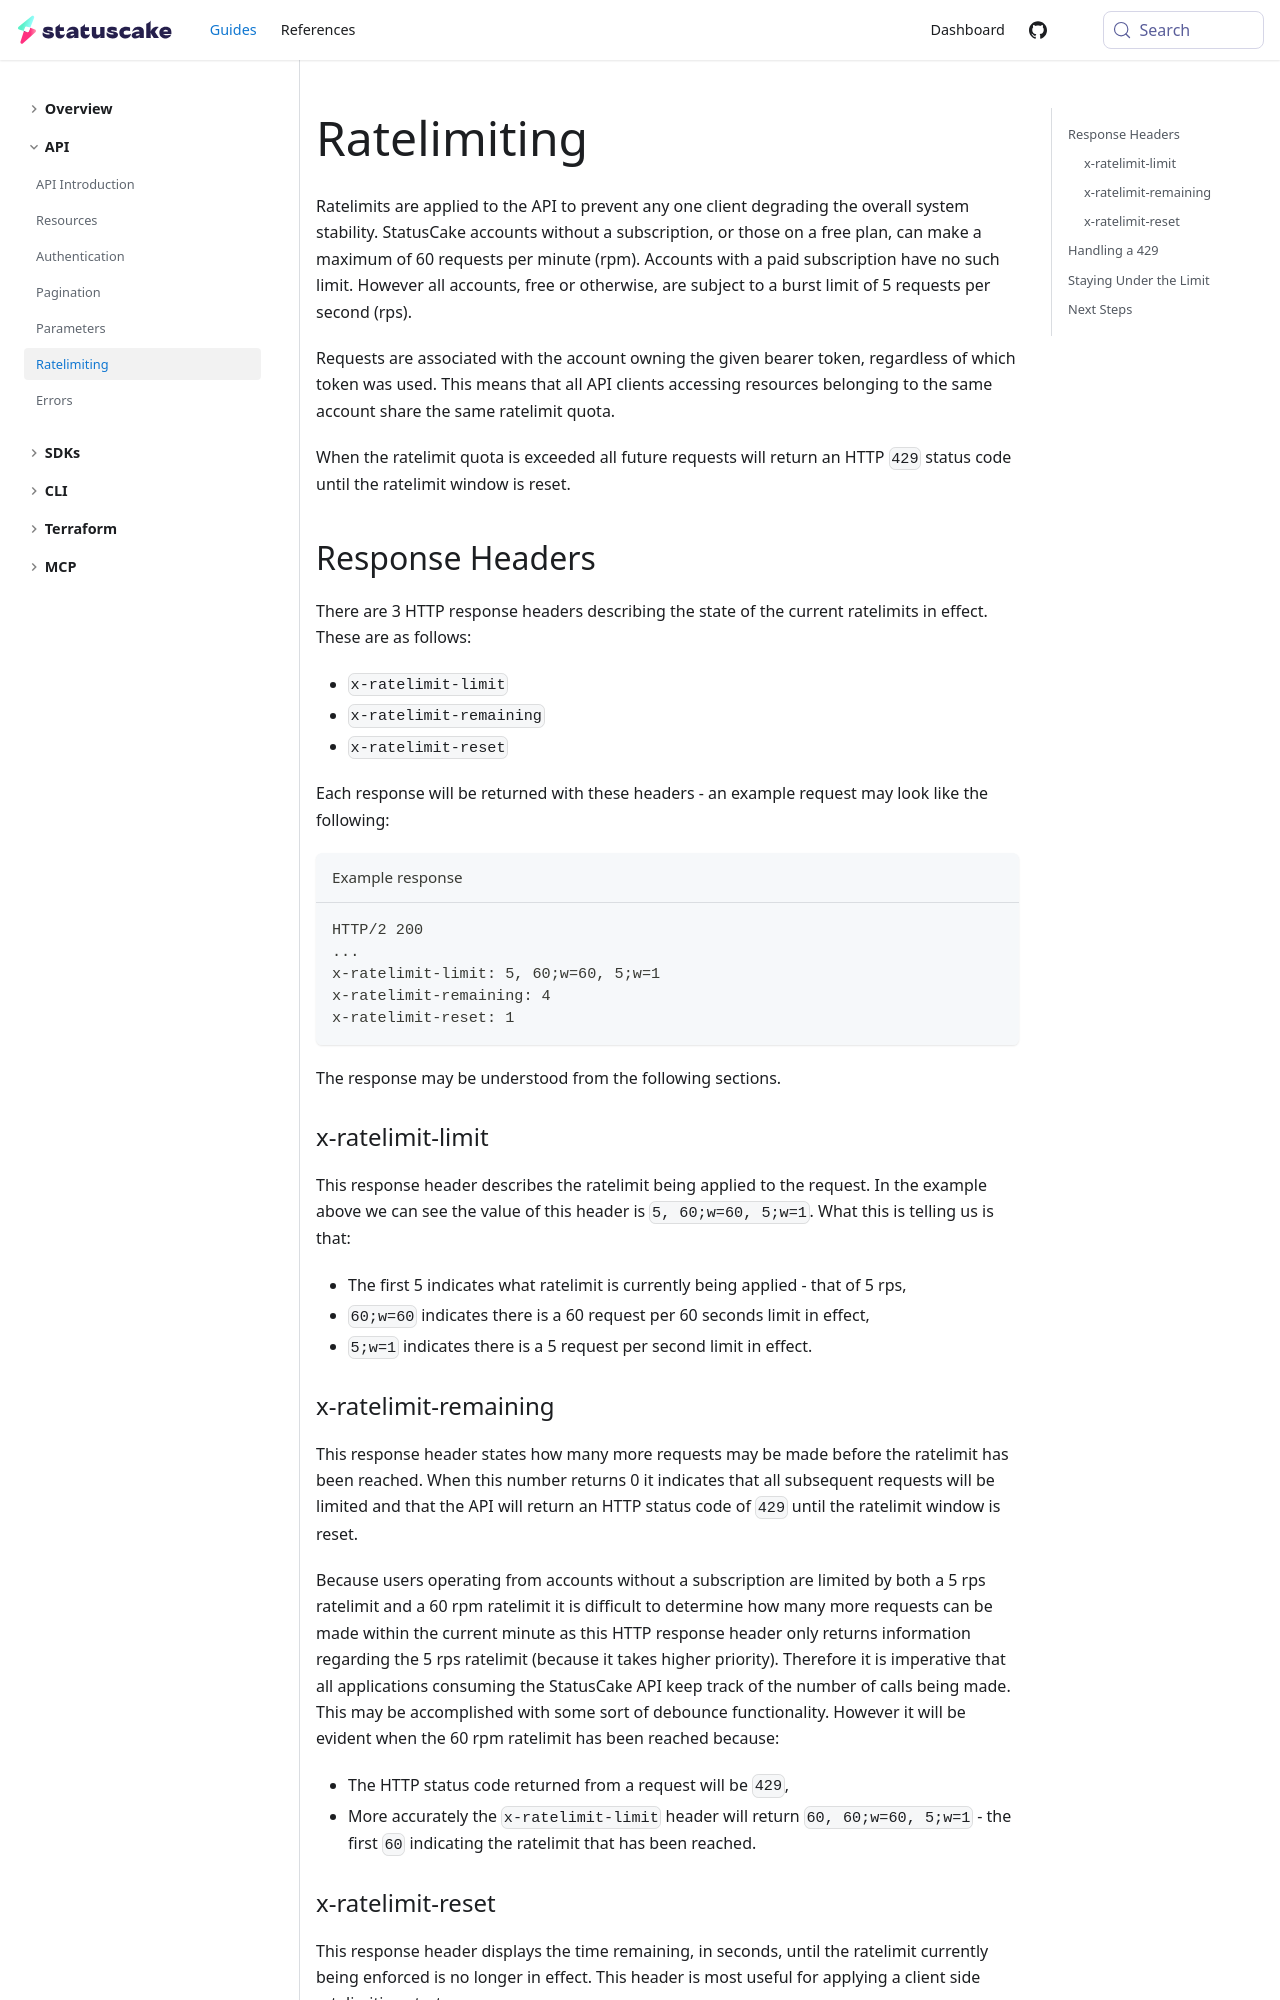

repository: StatusCakeDev/portal · page: guides/api/ratelimiting/index.html · generator: docusaurus

---
id: ratelimiting
title: Ratelimiting
description: Learn about how to handle ratelimits imposed by the API
---

Ratelimits are applied to the API to prevent any one client degrading the
overall system stability. StatusCake accounts without a subscription, or those
on a free plan, can make a maximum of 60 requests per minute (rpm). Accounts
with a paid subscription have no such limit. However all accounts, free or
otherwise, are subject to a burst limit of 5 requests per second (rps).

Requests are associated with the account owning the given bearer token,
regardless of which token was used. This means that all API clients accessing
resources belonging to the same account share the same ratelimit quota.

When the ratelimit quota is exceeded all future requests will return an HTTP
`429` status code until the ratelimit window is reset.

## Response Headers

There are 3 HTTP response headers describing the state of the current ratelimits
in effect. These are as follows:

- `x-ratelimit-limit`
- `x-ratelimit-remaining`
- `x-ratelimit-reset`

Each response will be returned with these headers - an example request may look
like the following:

```bash title="Example response"
HTTP/2 200
...
x-ratelimit-limit: 5, 60;w=60, 5;w=1
x-ratelimit-remaining: 4
x-ratelimit-reset: 1
```

The response may be understood from the following sections.

### x-ratelimit-limit

This response header describes the ratelimit being applied to the request. In
the example above we can see the value of this header is `5, 60;w=60, 5;w=1`.
What this is telling us is that:

- The first 5 indicates what ratelimit is currently being applied - that of 5
  rps,
- `60;w=60` indicates there is a 60 request per 60 seconds limit in effect,
- `5;w=1` indicates there is a 5 request per second limit in effect.
